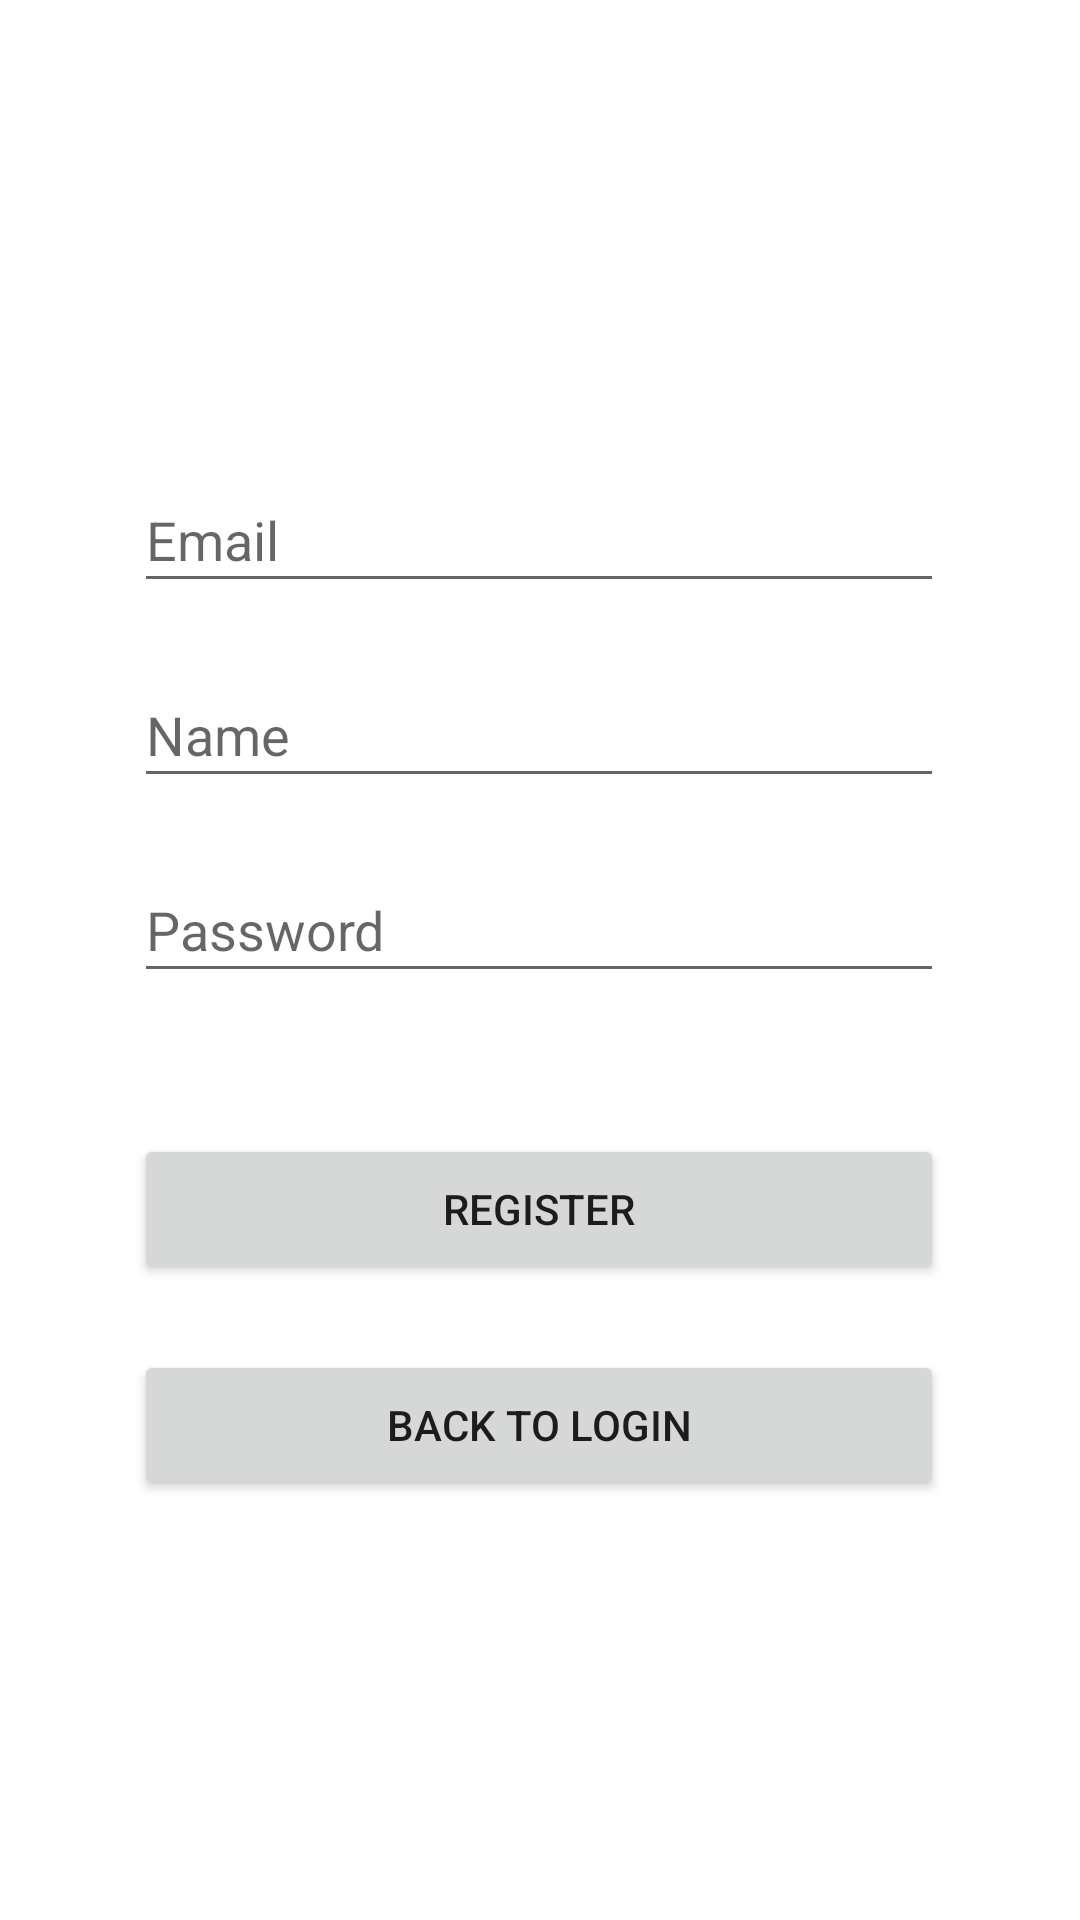

Reconstruct the res/layout file that produces this screen, plus the resources it refers to.
<!-- AndroidManifest.xml: application theme Theme.IotControl -->
<!-- res/layout/activity_register.xml -->
<?xml version="1.0" encoding="utf-8"?>
<androidx.constraintlayout.widget.ConstraintLayout xmlns:android="http://schemas.android.com/apk/res/android"
    xmlns:tools="http://schemas.android.com/tools"
    android:layout_width="match_parent"
    android:layout_height="match_parent"
    xmlns:app="http://schemas.android.com/apk/res-auto">

    <EditText
        android:id="@+id/emailText"
        android:layout_width="270dp"
        android:layout_height="45dp"
        android:layout_marginTop="156dp"
        android:ems="10"
        android:hint="Email"
        android:inputType="textPersonName"
        app:layout_constraintEnd_toEndOf="parent"
        app:layout_constraintHorizontal_bias="0.496"
        app:layout_constraintStart_toStartOf="parent"
        app:layout_constraintTop_toTopOf="parent" />

    <EditText
        android:id="@+id/nameText"
        android:layout_width="270dp"
        android:layout_height="45dp"
        android:layout_marginTop="20dp"
        android:ems="10"
        android:hint="Name"
        android:inputType="textPersonName"
        app:layout_constraintEnd_toEndOf="parent"
        app:layout_constraintHorizontal_bias="0.496"
        app:layout_constraintStart_toStartOf="parent"
        app:layout_constraintTop_toBottomOf="@+id/emailText" />

    <EditText
        android:id="@+id/passwordText"
        android:layout_width="270dp"
        android:layout_height="45dp"
        android:layout_marginTop="20dp"
        android:ems="10"
        android:hint="Password"
        android:inputType="textPassword"
        app:layout_constraintEnd_toEndOf="parent"
        app:layout_constraintHorizontal_bias="0.496"
        app:layout_constraintStart_toStartOf="parent"
        app:layout_constraintTop_toBottomOf="@+id/nameText" />

    <Button
        android:id="@+id/Register"
        android:layout_width="270dp"
        android:layout_height="50dp"
        android:text="REGISTER"
        app:layout_constraintBottom_toBottomOf="parent"
        app:layout_constraintEnd_toEndOf="parent"
        app:layout_constraintHorizontal_bias="0.496"
        app:layout_constraintStart_toStartOf="parent"
        app:layout_constraintTop_toBottomOf="@+id/passwordText"
        app:layout_constraintVertical_bias="0.182" />

    <Button
        android:id="@+id/backtoLogin"
        android:layout_width="270dp"
        android:layout_height="50dp"
        android:onClick="Backhome"
        android:text="back to login"
        app:layout_constraintBottom_toBottomOf="parent"
        app:layout_constraintEnd_toEndOf="parent"
        app:layout_constraintHorizontal_bias="0.496"
        app:layout_constraintStart_toStartOf="parent"
        app:layout_constraintTop_toBottomOf="@+id/Register"
        app:layout_constraintVertical_bias="0.135" />
</androidx.constraintlayout.widget.ConstraintLayout>
<!-- resources referenced by this layout -->
<resources>
  <style name="Theme.IotControl" parent="Theme.MaterialComponents.DayNight.DarkActionBar">
          
          <item name="colorPrimary">@color/purple_500</item>
          <item name="colorPrimaryVariant">@color/purple_700</item>
          <item name="colorOnPrimary">@color/white</item>
          
          <item name="colorSecondary">@color/teal_200</item>
          <item name="colorSecondaryVariant">@color/teal_700</item>
          <item name="colorOnSecondary">@color/black</item>
          
          <item name="android:statusBarColor" tools:targetApi="l">?attr/colorPrimaryVariant</item>
          
      </style>
  <!-- not gathered from this repository: default colours our renderer supplied (Android Studio template values) -->
  <color name="purple_500">#FF6200EE</color>
  <color name="purple_700">#FF3700B3</color>
  <color name="teal_200">#FF03DAC5</color>
  <color name="teal_700">#FF018786</color>
  <color name="black">#FF000000</color>
  <color name="white">#FFFFFFFF</color>
</resources>
